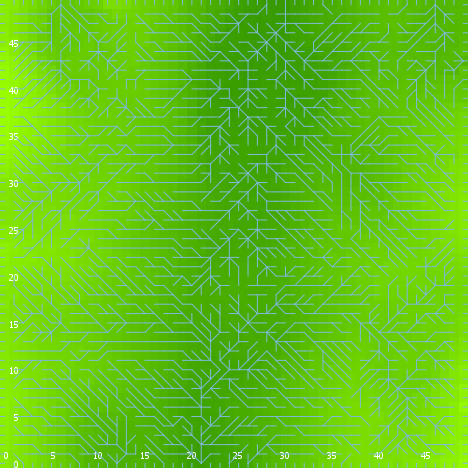

The data file committed next to this chart (first rows):
export-world data (NetLogo 6.0.4)
land_05_withInitialEcologicalCommunity.n…
11/16/2020 22:38:54:285 +0000
RANDOM STATE
0 0 -1727483681 624 -0.3199577041026608 …
GLOBALS
min-pxcor, max-pxcor, min-pycor, max-pycor, perspective, subject, nextIndex, directed-links, ticks, display-mode, ecol_brushfrequencyinflection, ecol_brushfrequencyrate, ecol_grassfrequencyinflection, ecol_grassfrequencyrate, ecol_woodfrequencyinflection, ecol_woodfrequencyrate, elevationdistribution, elev_algorithm-style, elev_featureanglerange, elev_inversioniterations, elev_noise, elev_numdepressions, elev_numprotuberances, elev_numranges
0, 49, 0, 49, 0, nobody, 2600, "UNDIRECTED", -1, "elevation (m)", 6.97, 0.04714, 1.211, 0.1391, 37.36, 0.009573, [11.858100568429617 11.368144810754629 1…, "C#", 11.47, 1.337, 0.447, 2, 6, 80
TURTLES
who, color, heading, xcor, ycor, shape, label, label-color, breed, hidden?, size, pen-size, pen-mode, numpoints
0, 125, 292, 6, 3, "default", "", 9.9, {breed flowholders}, true, 1, 1, "up", 
1, 55, 262, 25, 37, "default", "", 9.9, {breed flowholders}, true, 1, 1, "up", 
2, 135, 129, 10, 11, "default", "", 9.9, {breed flowholders}, true, 1, 1, "up", 
3, 5, 268, 1, 20, "default", "", 9.9, {breed flowholders}, true, 1, 1, "up", 
4, 95, 201, 35, 48, "default", "", 9.9, {breed flowholders}, true, 1, 1, "up", 
5, 97, 270, 0, 47, "line half", "", 9.9, {breed flowholders}, false, 1, 1, "up", 
6, 35, 239, 1, 39, "default", "", 9.9, {breed flowholders}, true, 1, 1, "up", 
7, 15, 185, 47, 10, "default", "", 9.9, {breed flowholders}, true, 1, 1, "up", 
8, 65, 55, 29, 12, "default", "", 9.9, {breed flowholders}, true, 1, 1, "up", 
9, 25, 95, 9, 27, "default", "", 9.9, {breed flowholders}, true, 1, 1, "up", 
10, 85, 352, 35, 6, "default", "", 9.9, {breed flowholders}, true, 1, 1, "up", 
11, 65, 175, 46, 24, "default", "", 9.9, {breed flowholders}, true, 1, 1, "up", 
12, 45, 150, 16, 16, "default", "", 9.9, {breed flowholders}, true, 1, 1, "up", 
13, 105, 243, 26, 46, "default", "", 9.9, {breed flowholders}, true, 1, 1, "up", 
14, 45, 109, 22, 26, "default", "", 9.9, {breed flowholders}, true, 1, 1, "up", 
15, 5, 185, 14, 11, "default", "", 9.9, {breed flowholders}, true, 1, 1, "up", 
16, 105, 235, 28, 41, "default", "", 9.9, {breed flowholders}, true, 1, 1, "up", 
17, 15, 159, 21, 25, "default", "", 9.9, {breed flowholders}, true, 1, 1, "up", 
18, 65, 145, 41, 39, "default", "", 9.9, {breed flowholders}, true, 1, 1, "up", 
19, 25, 248, 32, 1, "default", "", 9.9, {breed flowholders}, true, 1, 1, "up", 
20, 35, 227, 1, 45, "default", "", 9.9, {breed flowholders}, true, 1, 1, "up", 
21, 45, 333, 38, 4, "default", "", 9.9, {breed flowholders}, true, 1, 1, "up", 
22, 55, 61, 42, 47, "default", "", 9.9, {breed flowholders}, true, 1, 1, "up", 
23, 45, 73, 5, 25, "default", "", 9.9, {breed flowholders}, true, 1, 1, "up", 
24, 95, 299, 8, 10, "default", "", 9.9, {breed flowholders}, true, 1, 1, "up", 
25, 25, 116, 27, 48, "default", "", 9.9, {breed flowholders}, true, 1, 1, "up", 
26, 5, 159, 24, 33, "default", "", 9.9, {breed flowholders}, true, 1, 1, "up", 
27, 135, 58, 48, 48, "default", "", 9.9, {breed flowholders}, true, 1, 1, "up", 
28, 55, 247, 12, 22, "default", "", 9.9, {breed flowholders}, true, 1, 1, "up", 
29, 125, 336, 22, 24, "default", "", 9.9, {breed flowholders}, true, 1, 1, "up", 
30, 125, 39, 24, 23, "default", "", 9.9, {breed flowholders}, true, 1, 1, "up", 
31, 125, 185, 37, 31, "default", "", 9.9, {breed flowholders}, true, 1, 1, "up", 
32, 15, 26, 23, 33, "default", "", 9.9, {breed flowholders}, true, 1, 1, "up", 
33, 135, 49, 13, 3, "default", "", 9.9, {breed flowholders}, true, 1, 1, "up", 
34, 125, 53, 47, 26, "default", "", 9.9, {breed flowholders}, true, 1, 1, "up", 
35, 65, 271, 48, 22, "default", "", 9.9, {breed flowholders}, true, 1, 1, "up", 
36, 105, 196, 35, 16, "default", "", 9.9, {breed flowholders}, true, 1, 1, "up", 
37, 105, 100, 21, 16, "default", "", 9.9, {breed flowholders}, true, 1, 1, "up", 
38, 135, 201, 11, 2, "default", "", 9.9, {breed flowholders}, true, 1, 1, "up", 
39, 15, 19, 12, 17, "default", "", 9.9, {breed flowholders}, true, 1, 1, "up", 
40, 115, 71, 21, 2, "default", "", 9.9, {breed flowholders}, true, 1, 1, "up", 
41, 5, 7, 18, 13, "default", "", 9.9, {breed flowholders}, true, 1, 1, "up", 
42, 45, 30, 45, 34, "default", "", 9.9, {breed flowholders}, true, 1, 1, "up", 
43, 65, 37, 14, 3, "default", "", 9.9, {breed flowholders}, true, 1, 1, "up", 
44, 15, 41, 24, 22, "default", "", 9.9, {breed flowholders}, true, 1, 1, "up", 
45, 25, 134, 21, 45, "default", "", 9.9, {breed flowholders}, true, 1, 1, "up", 
46, 45, 122, 34, 13, "default", "", 9.9, {breed flowholders}, true, 1, 1, "up", 
47, 15, 231, 18, 32, "default", "", 9.9, {breed flowholders}, true, 1, 1, "up", 
48, 5, 339, 27, 32, "default", "", 9.9, {breed flowholders}, true, 1, 1, "up", 
49, 65, 105, 33, 5, "default", "", 9.9, {breed flowholders}, true, 1, 1, "up", 
50, 35, 353, 42, 43, "default", "", 9.9, {breed flowholders}, true, 1, 1, "up", 
... 9,826 more rows
